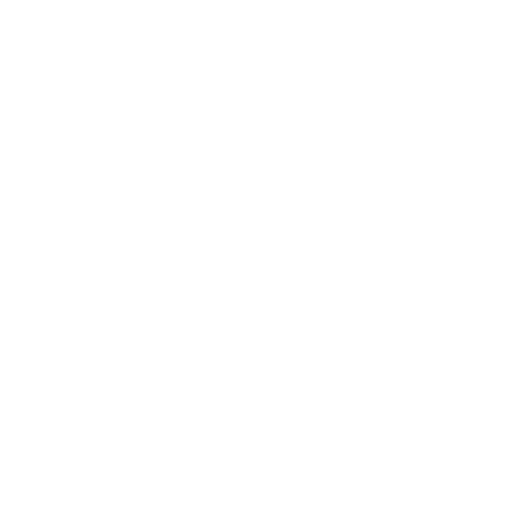
t = 0.00 s
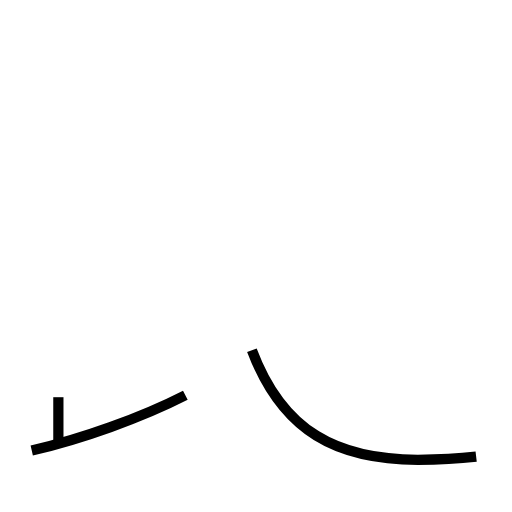
t = 1.42 s
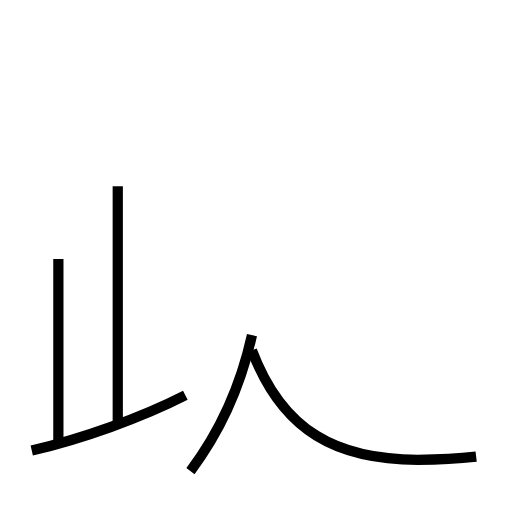
t = 2.96 s
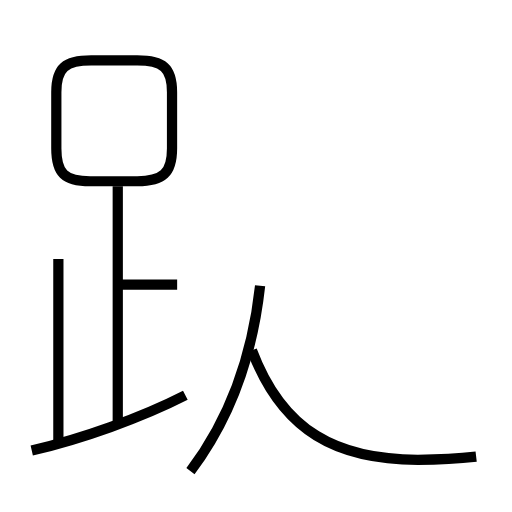
t = 4.53 s
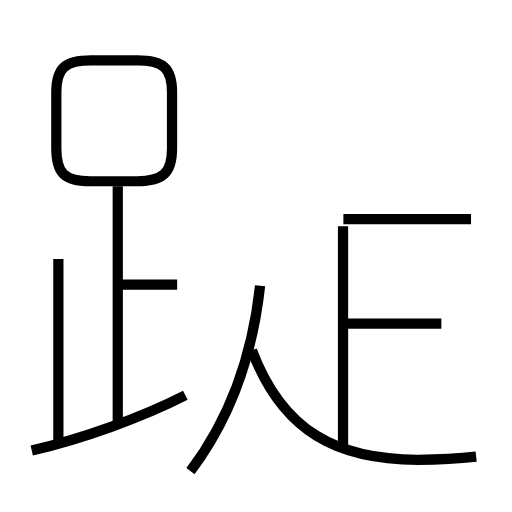
t = 5.84 s
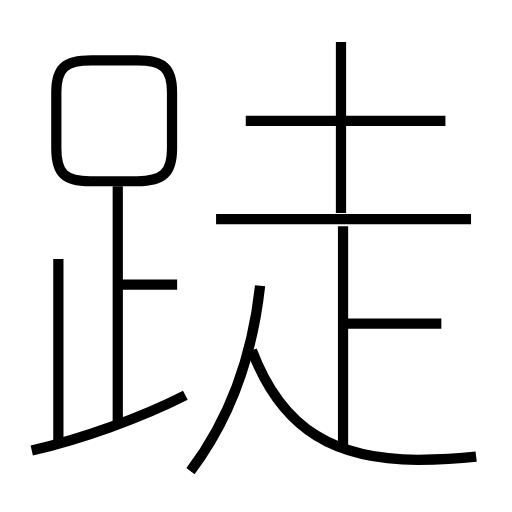
t = 7.30 s

The animated SVG that drew these frames (rendered in a browser with its animation timeline set to each time). Animation: 12 SMIL elements (animate=12); one cycle of 7.29 s.

<?xml version='1.0' encoding='utf-8'?>
<svg viewBox="0.0 -6.0 50.0 50.0" version="1.1" xmlns="http://www.w3.org/2000/svg"><rect x="-1000" y="-1000" width="2000" height="2000" stroke="white" fill="white" /><g style="fill:none;stroke:#000000;stroke-width:1"><path d="M 46.5 0.6 C 44.8 0.8 43.1 0.9 40.8 0.9 C 33.0 0.9 27.6 -1.8 24.6 -9.8 " transform="translate(0.0 38.0)" stroke-dasharray="26.678051163188883" stroke-dashoffset="26.678051163188883"><animate attributeName="stroke-dashoffset" from="26.678051163188883" to="0" dur="0.8003415348956665s" begin="0s; anim_end.end" fill="freeze" id="anim0" /></path><path d="M 3.1 0.0 C 7.9 -1.1 13.8 -3.2 18.1 -5.4 " transform="translate(0.0 38.0)" stroke-dasharray="15.977760412395103" stroke-dashoffset="15.977760412395103"><animate attributeName="stroke-dashoffset" from="15.977760412395103" to="0" dur="0.47933281237185305s" begin="anim0.end" fill="freeze" id="anim1" /></path><path d="M 5.7 -0.7 L 5.7 -18.7 " transform="translate(0.0 38.0)" stroke-dasharray="18.0" stroke-dashoffset="18.0"><animate attributeName="stroke-dashoffset" from="18.0" to="0" dur="0.54s" begin="anim1.end" fill="freeze" id="anim2" /></path><path d="M 11.5 -2.4 L 11.5 -25.8 " transform="translate(0.0 38.0)" stroke-dasharray="23.400000000000002" stroke-dashoffset="23.400000000000002"><animate attributeName="stroke-dashoffset" from="23.400000000000002" to="0" dur="0.7020000000000001s" begin="anim2.end" fill="freeze" id="anim3" /></path><path d="M 18.6 2.0 C 22.3 -2.9 24.6 -8.8 25.4 -16.1 " transform="translate(0.0 38.0)" stroke-dasharray="19.578203312963428" stroke-dashoffset="19.578203312963428"><animate attributeName="stroke-dashoffset" from="19.578203312963428" to="0" dur="0.5873460993889028s" begin="anim3.end" fill="freeze" id="anim4" /></path><path d="M 17.3 -16.2 L 11.8 -16.2 " transform="translate(0.0 38.0)" stroke-dasharray="5.5" stroke-dashoffset="5.5"><animate attributeName="stroke-dashoffset" from="5.5" to="0" dur="0.16499999999999998s" begin="anim4.end" fill="freeze" id="anim5" /></path><path d="M 16.8 -29.5 L 16.8 -35.0 C 16.8 -37.4 15.9 -38.1 13.4 -38.1 L 8.9 -38.1 C 6.4 -38.1 5.5 -37.4 5.5 -35.0 L 5.5 -29.5 C 5.5 -27.1 6.3 -26.3 8.8 -26.3 L 13.4 -26.3 C 15.9 -26.3 16.8 -27.1 16.8 -29.5 Z " transform="translate(0.0 38.0)" stroke-dasharray="41.83400413910553" stroke-dashoffset="41.83400413910553"><animate attributeName="stroke-dashoffset" from="41.83400413910553" to="0" dur="1.2550201241731658s" begin="anim5.end" fill="freeze" id="anim6" /></path><path d="M 33.5 -0.5 L 33.5 -21.9 " transform="translate(0.0 38.0)" stroke-dasharray="21.4" stroke-dashoffset="21.4"><animate attributeName="stroke-dashoffset" from="21.4" to="0" dur="0.6419999999999999s" begin="anim6.end" fill="freeze" id="anim7" /></path><path d="M 43.1 -12.4 L 33.4 -12.4 " transform="translate(0.0 38.0)" stroke-dasharray="9.700000000000003" stroke-dashoffset="9.700000000000003"><animate attributeName="stroke-dashoffset" from="9.700000000000003" to="0" dur="0.2910000000000001s" begin="anim7.end" fill="freeze" id="anim8" /></path><path d="M 46.0 -22.6 L 21.1 -22.6 " transform="translate(0.0 38.0)" stroke-dasharray="24.9" stroke-dashoffset="24.9"><animate attributeName="stroke-dashoffset" from="24.9" to="0" dur="0.7469999999999999s" begin="anim8.end" fill="freeze" id="anim9" /></path><path d="M 33.3 -23.2 L 33.3 -39.9 " transform="translate(0.0 38.0)" stroke-dasharray="16.7" stroke-dashoffset="16.7"><animate attributeName="stroke-dashoffset" from="16.7" to="0" dur="0.501s" begin="anim9.end" fill="freeze" id="anim10" /></path><path d="M 43.5 -32.2 L 24.0 -32.2" transform="translate(0.0 38.0)" stroke-dasharray="19.5" stroke-dashoffset="19.5"><animate attributeName="stroke-dashoffset" from="19.5" to="0" dur="0.585s" begin="anim10.end" fill="freeze" id="anim_end" /></path></g></svg>
